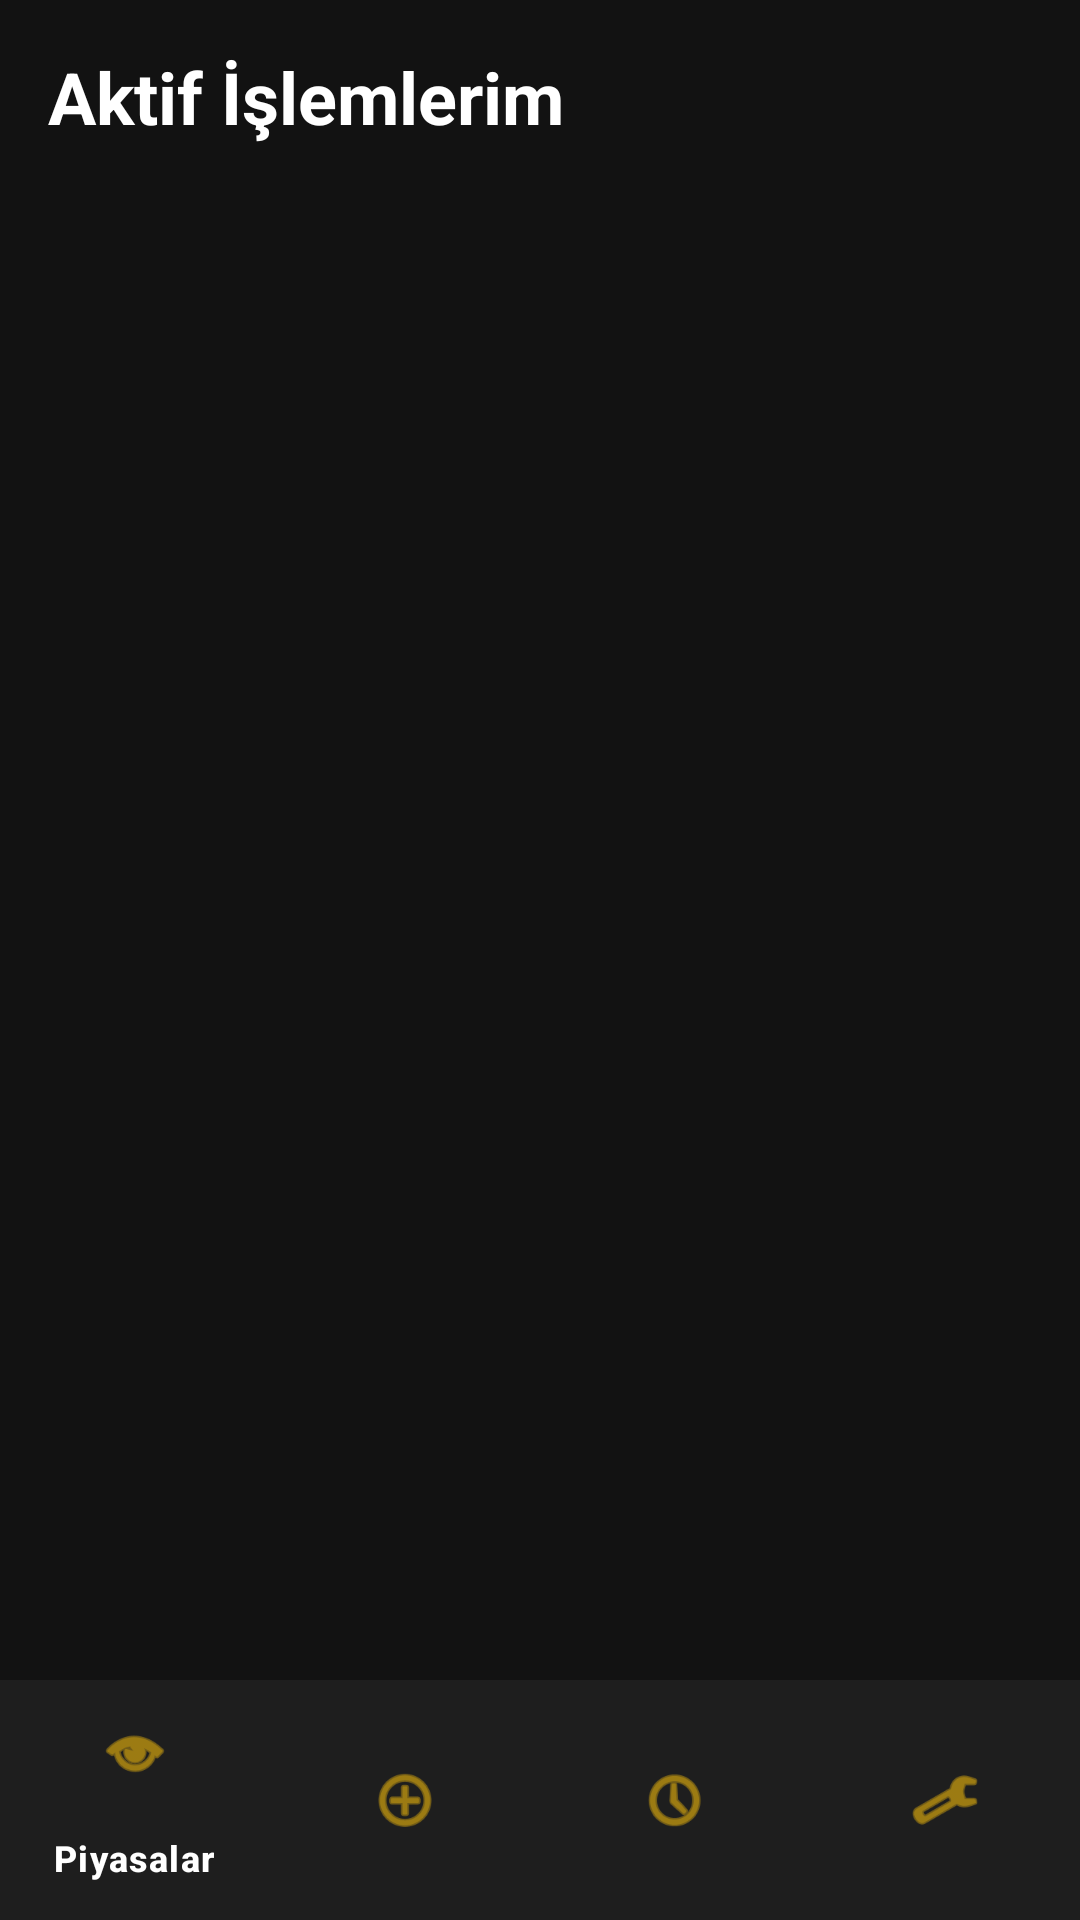

The Android layout XML behind this screen, and the referenced resources:
<!-- AndroidManifest.xml: application theme Theme.MobilProgramlamaOdev -->
<!-- res/layout/activity_active_trades.xml -->
<?xml version="1.0" encoding="utf-8"?>
<RelativeLayout xmlns:android="http://schemas.android.com/apk/res/android"
    xmlns:app="http://schemas.android.com/apk/res-auto"
    android:layout_width="match_parent"
    android:layout_height="match_parent"
    android:background="@color/primary_dark">

    <LinearLayout
        android:layout_width="match_parent"
        android:layout_height="match_parent"
        android:orientation="vertical"
        android:layout_above="@id/bottom_navigation"
        android:padding="16dp">

        <TextView
            android:layout_width="wrap_content"
            android:layout_height="wrap_content"
            android:text="Aktif İşlemlerim"
            android:textColor="@color/white"
            android:textSize="24sp"
            android:textStyle="bold"
            android:layout_marginBottom="16dp" />

        <androidx.recyclerview.widget.RecyclerView
            android:id="@+id/recyclerActiveTrades"
            android:layout_width="match_parent"
            android:layout_height="match_parent" />
    </LinearLayout>

    <com.google.android.material.bottomnavigation.BottomNavigationView
        android:id="@+id/bottom_navigation"
        android:layout_width="match_parent"
        android:layout_height="wrap_content"
        android:layout_alignParentBottom="true"
        android:background="@color/card_bg"
        app:itemIconTint="@color/accent_gold"
        app:itemTextColor="@color/white"
        app:menu="@menu/bottom_nav_menu" />

</RelativeLayout>
<!-- resources referenced by this layout -->
<resources>
  <color name="accent_gold">#F0B90B</color>
  <color name="card_bg">#1E1E1E</color>
  <color name="primary_dark">#121212</color>
  <color name="white">#FFFFFFFF</color>
  <style name="Theme.MobilProgramlamaOdev" parent="Base.Theme.MobilProgramlamaOdev" />
  <style name="Base.Theme.MobilProgramlamaOdev" parent="Theme.Material3.DayNight.NoActionBar">
          <item name="android:windowBackground">@color/primary_dark</item>
          <item name="colorPrimary">@color/accent_gold</item>
          <item name="android:statusBarColor">@color/primary_dark</item>
      </style>
</resources>
